Run: headless pygame with SDL's dummy video driver; simulated clock (each Clock.tick advances the game by its frame time, no real sleeping); random seed 0; keys injected as events and as key.get_pressed() state; mouse plan: one left click at the window centre at the start of phase 2, then a move to the lower-right quarter at the start of phase 3.
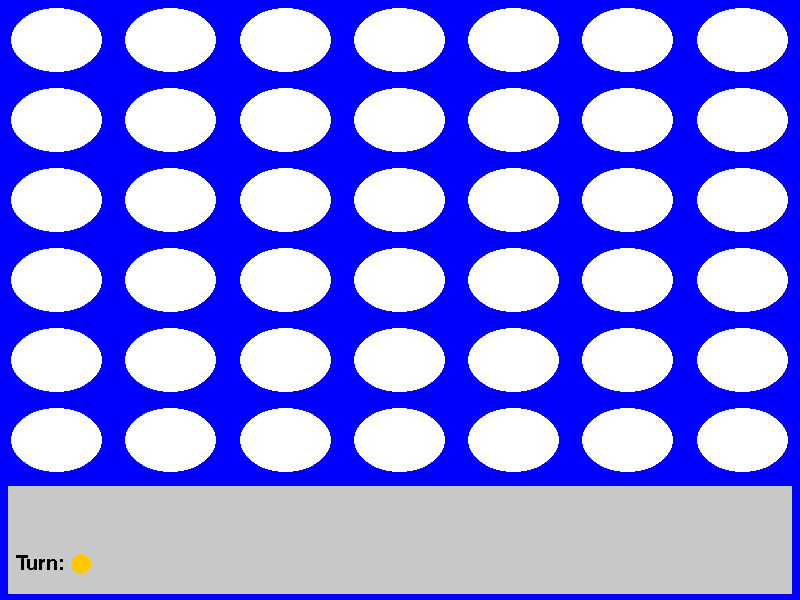
Frame 1 of 4 · flips 1–60 · no input
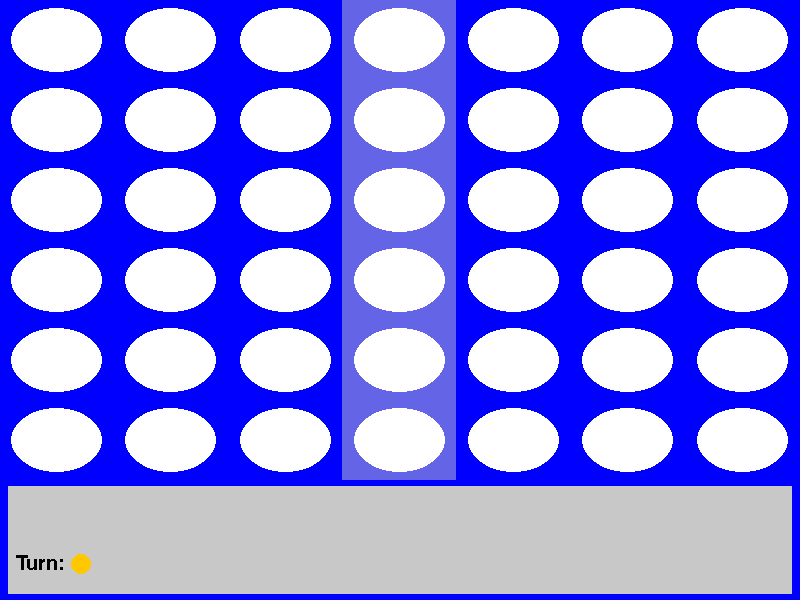
Frame 2 of 4 · flips 61–180 · clicked the window centre · tapped SPACE, RETURN · held RIGHT (→), D
Frame 3 of 4 · flips 181–300 · moved the mouse to the lower-right quarter · held DOWN (↓), S · screen unchanged from frame 2, image omitted
Frame 4 of 4 · flips 301–420 · held LEFT (←), A, UP (↑), W · screen unchanged from frame 3, image omitted

The pygame program that drew these frames:

import sys
import pygame
from pygame.locals import *
from enum import Enum


class Ball:
    rect: pygame.Rect
    color = (0, 0, 0)
    y: int
    x: int

    def __init__(self, rect, color, y, x):
        self.rect = rect
        self.color = color
        self.y = y
        self.x = x


class Display:
    info_padding: int = 0.01
    text_size = 30
    moving_ball_rects: [Ball] = []
    drawn_balls: [Ball] = []

    def __init__(self, game):
        pygame.init()
        pygame.font.init()  # you have to call this at the start,
        # if you want to use this module.
        self.font = pygame.font.SysFont('Times New Roman', self.text_size)

        self.game: ConnectGame = game

        # grid = Grid()

        self.size = self.width, self.height = 800, 600

        self.board_width = self.width
        self.board_height = self.height - 0.2 * self.height

        self.screen = pygame.display.set_mode(self.size)

        self.padding = 0.1

        self.box_width = self.board_width / grid.get_width()
        self.box_height = self.board_height / grid.get_height()

        self.draw()

    def highlight_col(self, num):
        pygame.draw.rect(self.screen, Colors.col_highlight,
                         (num * self.box_width, 0, self.box_width, self.board_height))

    # ball_rect: pygame.Rect = (0, 0, 0, 0)

    def animate_drop(self):
        for index, ball_rect in enumerate(self.moving_ball_rects):
            speed = [0, 10]
            # self.ball_rect = pygame.Rect(self.ball_rect)
            # print(ball_rect.rect)
            ball_rect.rect = ball_rect.rect.move(speed)
            pygame.draw.ellipse(self.screen, ball_rect.color, ball_rect.rect)
            # pygame.draw.ellipse(self.screen, Colors.white, self.get_box(ball_rect.y, ball_rect.x))
            center = self.get_center(*ball_rect.rect)
            if ball_rect.rect[1] > (ball_rect.y * self.box_height):
                self.drawn_balls.append(self.moving_ball_rects[index])
                del self.moving_ball_rects[index]

    def add_to_animate(self, ball: Ball):
        self.moving_ball_rects.append(ball)

    def get_center(self, left, top, width, height):
        return left + width / 2, top + height / 2

    def get_box(self, x_grid, y_grid, width=None, height=None):
        if not width:
            width = self.box_width - self.padding * self.box_width * 2
        if not height:
            height = self.box_height - self.padding * self.box_height * 2
        return (
            x_grid * self.box_width + (self.box_width - width) / 2,
            y_grid * self.box_height + (self.box_height - height) / 2,
            width, height)

    def get_ball_rect(self, x, y, cir_width, cir_height):
        # cir_width = self.box_width - self.padding * self.box_width * 2
        # cir_width = radius
        # cir_height = self.box_height - self.padding * self.box_height * 2
        # cir_height = radius
        return (
            x - cir_width / 2,
            y - cir_height / 2,
            cir_width,
            cir_height
        )

    def draw_game_status(self):
        if self.game.game_over:
            padx = self.info_padding * self.width
            pady = self.info_padding * self.height
            info_rect = (padx, self.board_height + pady, self.width - (2 * padx),
                         self.height - self.board_height - (2 * pady))
            pygame.draw.rect(self.screen, Colors.info, info_rect)
            # if not self.text_drawn:
            text = "Game Over, winner: "
            self.screen.blit(self.font.render(text, False, (0, 0, 0)),
                             (info_rect[0] + padx, self.height - 2 * padx - self.text_size))
            font_rect = self.font.size(text)
            turn_rect = (
                info_rect[0] + padx + font_rect[0],
                self.height - 2 * padx - self.text_size,
                font_rect[1],
                font_rect[1])
            pygame.draw.ellipse(self.screen, Colors.get_tile_color(self.game.victory), turn_rect)

            for index, pos in enumerate(self.game.victory_positions):
                # print(index, pos)
                pygame.draw.ellipse(self.screen, Colors.victory_tile_highlight,
                                    self.get_box(pos[0], pos[1],
                                                 self.box_width * 0.6, self.box_height * 0.6))
                # pygame.draw.ellipse(self.screen, Colors.col_highlight, self.get_box(*pos))

    def resolve_click(self, x, y):
        # print(x, y)
        return int(x / self.box_width), int(y / self.box_height)

    def draw_info_screen(self):
        padx = self.info_padding * self.width
        pady = self.info_padding * self.height
        info_rect = (padx, self.board_height + pady, self.width - (2 * padx),
                     self.height - self.board_height - (2 * pady))
        pygame.draw.rect(self.screen, Colors.info, info_rect)
        # if not self.text_drawn:
        text = "Turn: "
        self.screen.blit(self.font.render(text, False, (0, 0, 0)),
                         (info_rect[0] + padx, self.height - 2 * padx - self.text_size))
        font_rect = self.font.size(text)
        turn_rect = (
            info_rect[0] + padx + font_rect[0],
            self.height - 2 * padx - self.text_size,
            font_rect[1],
            font_rect[1])
        pygame.draw.ellipse(self.screen, Colors.get_tile_color(self.game.turn_count.curr_player), turn_rect)

    def draw_board(self):
        for x in range(grid.get_width()):
            for y in range(grid.get_height()):
                pygame.draw.ellipse(self.screen,
                                    Colors.white
                                    , self.get_box(x, y))
                # pygame.draw.ellipse(self.screen,
                #                     Colours.get_tile_color(grid.get(x, y))
                #                     , self.get_box(x, y))

    def draw_balls(self):
        for ball in self.drawn_balls:
            # print("drawing ball")
            pygame.draw.ellipse(self.screen,
                                Colors.get_tile_color(grid.get(ball.x, ball.y))
                                , self.get_box(ball.x, ball.y))

    def draw(self):
        self.screen.fill(Colors.blue)
        if self.game.controller.selected != -1:
            self.highlight_col(self.game.controller.selected)

        self.draw_board()
        self.draw_info_screen()
        self.animate_drop()
        self.draw_balls()
        self.draw_game_status()


class Controller:
    selected = -1

    def __init__(self, game):
        self.game: ConnectGame = game
        self.reset_selection()

    def select(self, position: int) -> bool:
        if (position >= 0 and position < self.game.grid.get_width()):
            self.selected = position
            return True
        else:
            return False

    def reset_selection(self):
        self.selected = -1

    def execute_turn(self):
        # print(self.selected)
        result = False
        if self.selected != -1:
            # print("Selected not -1?")
            result = self.game.execute_move(self.selected)
        self.reset_selection()
        # print(self.selected)
        return result

    def set_selection(self, x) -> bool:
        # print("set?")
        if x >= 0 and x < self.game.get_grid().get_width():
            self.selected = x
            return True
        else:
            return False

    def click_exec(self, x):
        if x >= 0 and x < self.game.get_grid().get_width():
            if self.selected == x:
                return self.execute_turn()
            else:
                self.set_selection(x)
                return False
        else:
            return False


class ConnectGame:
    # controller: Controller
    victory = None
    game_over = False
    victory_positions = None

    def __init__(self):
        self.controller: Controller = Controller(self)
        self.grid = Grid()
        self.turn_count = MoveTracker()

    def execute_move(self, pos):
        if not self.game_over:
            result = False
            for i in range(grid.get_height())[::-1]:
                if grid.check_empty(pos, i):
                    # print("Set ", pos, i, " to ", self.turn_count.get_curr_turn())
                    grid.set(pos, i, self.turn_count.get_curr_turn())
                    self.turn_count.next_turn()
                    result = pos, i
                    break

            if result:
                if self.check_connected(*result):
                    self.game_over = True
                    self.victory = self.grid.get(*result)

            if (result):
                return result

    def check_connected(self, x, y):
        # bools[0] = True
        # bools[1] = True
        # bools[2] = True
        # bools[3] = True
        # bools[3] = True
        # bools[3] = True
        # bools[3] = True
        # bools[3] = True

        bools = [True] * 8
        positions = [[], [], [], [], [], [], [], []]

        check_against = self.grid.get(x, y)
        if check_against != Tile.empty:
            for i in range(4):
                tp = x + i, y
                bools[0] = bools[0] and self.grid.get(*tp) == check_against
                positions[0].append(tp)

                tp = x - i, y
                bools[1] = bools[1] and self.grid.get(*tp) == check_against
                positions[1].append(tp)

                tp = x, y + i
                bools[2] = bools[2] and self.grid.get(*tp) == check_against
                positions[2].append(tp)

                tp = x, y - i
                bools[3] = bools[3] and self.grid.get(*tp) == check_against
                positions[3].append(tp)

                tp = x + i, y + i
                bools[4] = bools[4] and self.grid.get(*tp) == check_against
                positions[4].append(tp)

                tp = x - i, y - i
                bools[5] = bools[5] and self.grid.get(*tp) == check_against
                positions[5].append(tp)

                tp = x - i, y + i
                bools[6] = bools[6] and self.grid.get(*tp) == check_against
                positions[6].append(tp)

                tp = x + i, y - i
                bools[7] = bools[7] and self.grid.get(*tp) == check_against
                positions[7].append(tp)

            result = False
            for index, b in enumerate(bools):
                result = result or b
                # print("Wut", index, positions[index])
                if b:
                    self.victory_positions = positions[index]

            return result

    def get_grid(self):
        return self.grid

    def check_victory(self):
        # vertical check
        found_chain = 0
        player = Tile.player1
        for x in range(self.grid.get_width()):
            for y in range(self.grid.get_height()):
                if self.grid.get(x, y) == player:
                    found_chain = found_chain + 1
                else:
                    found_chain = 0
                if found_chain == 4:
                    return True

        for y in range(self.grid.get_height()):
            for x in range(self.grid.get_width()):
                if self.grid.get(x, y) == player:
                    found_chain = found_chain + 1
                else:
                    found_chain = 0
                if found_chain == 4:
                    return True


class Tile(Enum):
    player1 = 0
    player2 = 1
    empty = 2
    out_of_bounds = 3


class MoveTracker:
    curr_player = Tile.player1

    def __init__(self, player2first=False):
        if player2first: self.curr_player = Tile.player2

    def next_turn(self):
        self.curr_player = Tile.player1 if self.curr_player == Tile.player2 else Tile.player2
        return self.curr_player

    def curr_turn_player1(self):
        return self.curr_player == Tile.player2

    def curr_turn_player2(self):
        return self.curr_player == Tile.player1

    def get_curr_turn(self):
        return self.curr_player


class Grid:
    array = [
        [Tile.empty, Tile.empty, Tile.empty, Tile.empty, Tile.empty, Tile.empty, Tile.empty],
        [Tile.empty, Tile.empty, Tile.empty, Tile.empty, Tile.empty, Tile.empty, Tile.empty],
        [Tile.empty, Tile.empty, Tile.empty, Tile.empty, Tile.empty, Tile.empty, Tile.empty],
        [Tile.empty, Tile.empty, Tile.empty, Tile.empty, Tile.empty, Tile.empty, Tile.empty],
        [Tile.empty, Tile.empty, Tile.empty, Tile.empty, Tile.empty, Tile.empty, Tile.empty],
        [Tile.empty, Tile.empty, Tile.empty, Tile.empty, Tile.empty, Tile.empty, Tile.empty],
    ]

    def get_width(self) -> int:
        return 7

    def get_height(self) -> int:
        return 6

    def check_player1(self, x, y) -> bool:
        return self.array[y][x] == Tile.player1

    def check_player2(self, x, y) -> bool:
        return self.array[y][x] == Tile.player2

    def check_empty(self, x, y) -> bool:
        return self.array[y][x] == Tile.empty

    def set(self, x, y, val):
        self.array[y][x] = val

    def get(self, x, y):
        if x < self.get_width() and y < self.get_height():
            return self.array[y][x]
        else:
            return Tile.out_of_bounds

    def __str__(self):
        return str(self.array)
    # def __init__(self):


class Colors:
    victory_tile_highlight = 0, 255, 255
    yellow = 255, 200, 0
    red = 200, 0, 0
    blue = 0, 0, 255
    black = 0, 0, 0
    white = 255, 255, 255
    info = 200, 200, 200
    col_highlight = 100, 100, 230

    def get_tile_color(tile: Tile):
        if tile == Tile.player2:
            return Colors.red
        if tile == Tile.player1:
            return Colors.yellow
        else:
            return Colors.white


# pygame.init()
# 
# # grid = Grid()
# 
# size = width, height = 800, 600
# 
# self.board_width = width
# board_height = height - 0.2 * height
# 
# screen = pygame.display.set_mode(size)
# 
# screen.fill(Colours.blue)
# self.padding = 0.1


curr_game = ConnectGame()

grid = curr_game.get_grid()

display = Display(curr_game)

while True:
    for event in pygame.event.get():
        if event.type == QUIT:
            pygame.quit()
            sys.exit()
        if event.type == pygame.MOUSEBUTTONUP:
            curr_color = Colors.get_tile_color(curr_game.turn_count.get_curr_turn())
            pos = pygame.mouse.get_pos()
            click_pos = display.resolve_click(*pos)
            # print(click_pos)
            # curr_game.controller.set_selection(click_pos[0])
            move = curr_game.controller.click_exec(click_pos[0])
            # start_rect_click = pygame.Rect(click_pos[0] * display.box_width, - display.box_width, display.box_width, display.box_height)
            start_rect_click = pygame.Rect(*display.get_box(click_pos[0], -1))
            # print(curr_game.get_grid())
            if move:
                display.add_to_animate(Ball(start_rect_click, curr_color, move[1], click_pos[0]))
    display.draw()
    pygame.display.update()
